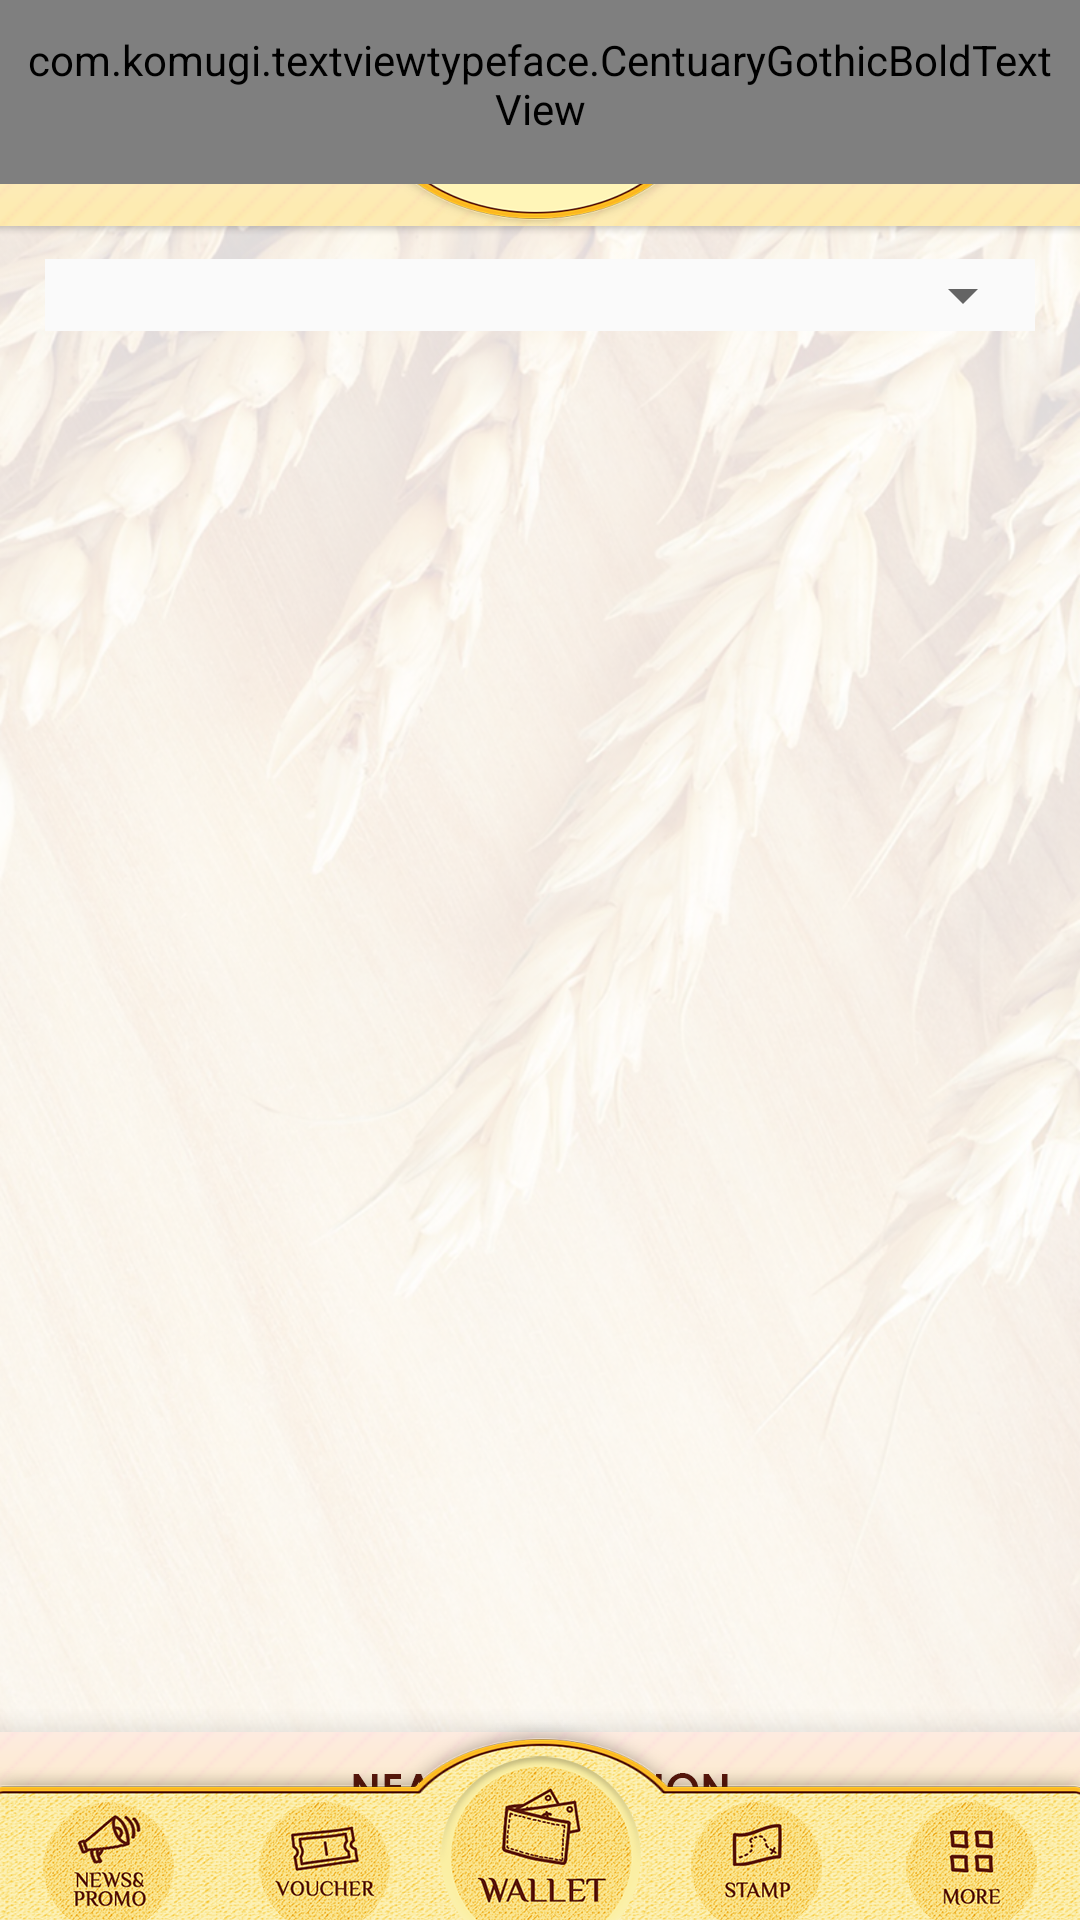

Reconstruct the res/layout file that produces this screen, plus the resources it refers to.
<!-- AndroidManifest.xml: application theme AppTheme -->
<!-- res/layout/activity_location.xml -->
<?xml version="1.0" encoding="utf-8"?>
<RelativeLayout xmlns:android="http://schemas.android.com/apk/res/android"
    android:layout_width="match_parent"
    android:layout_height="match_parent"
    android:background="@drawable/apps_background"
    >
    <RelativeLayout
        android:id="@+id/header"
        android:layout_width="match_parent"
        android:layout_height="wrap_content"
        android:layout_alignParentTop="true"
        >
        <ImageView
            android:id="@+id/location_icon"
            android:layout_width="match_parent"
            android:layout_height="wrap_content"
            android:src="@drawable/location"
            android:visibility="visible"
            android:scaleType="fitXY"
            />
        <include  layout="@layout/header_layout"
            android:id="@+id/header_lay"
            android:layout_width="match_parent"
            android:layout_height="wrap_content"
            android:layout_alignParentTop="true"
            />
    </RelativeLayout>
    <FrameLayout
        android:id="@+id/bottom"
        android:layout_width="match_parent"
        android:layout_height="wrap_content"
        android:layout_alignParentBottom="true"
        >
        <ImageView
            android:id="@+id/nearby_location_icon"
            android:layout_width="match_parent"
            android:layout_height="wrap_content"
            android:src="@drawable/nearbylocation"
            android:visibility="visible"
            android:scaleType="fitXY"
            />
        <include  layout="@layout/bottom_layout"
            android:id="@+id/bottom_lay"
            android:layout_width="match_parent"
            android:layout_height="wrap_content"
            android:layout_alignParentBottom="true"
            android:layout_gravity="bottom"
            />
    </FrameLayout>
    <RelativeLayout
        android:id="@+id/spinner_lay"
        android:layout_width="match_parent"
        android:layout_height="wrap_content"
        android:layout_below="@+id/header"
        android:layout_marginLeft="15dp"
        android:layout_marginRight="15dp"
        android:layout_marginTop="5dp"
        android:layout_marginBottom="5dp"
        android:background="#FAFAFA">
        <Spinner
            android:id="@+id/spinner_location_drop"
            android:layout_width="fill_parent"
            android:layout_height="wrap_content"
            />
    </RelativeLayout>

    <ListView
        android:id="@+id/location_list"
        android:layout_width="match_parent"
        android:layout_height="match_parent"
        android:layout_below="@+id/spinner_lay"
        android:layout_above="@+id/bottom"
        android:layout_marginLeft="15dp"
        android:layout_marginRight="15dp"
        android:visibility="visible"
        android:divider="#00000000"
        android:dividerHeight="4dp"
        android:scrollbars="none"
        />
</RelativeLayout>
<!-- res/layout/header_layout.xml (included above) -->
<?xml version="1.0" encoding="utf-8"?>
<LinearLayout xmlns:android="http://schemas.android.com/apk/res/android"
    android:layout_width="match_parent"
    android:layout_height="wrap_content"
    android:background="@drawable/header"
    android:orientation="horizontal"
    android:weightSum="1"
    >

    <com.komugi.textviewtypeface.CentuaryGothicBoldTextView
        android:layout_width="wrap_content"
        android:layout_height="match_parent"
        android:id="@+id/left_heading_tv"
        android:layout_alignParentLeft="true"
        android:text="@string/login"
        android:padding="5dp"
        android:gravity="center"
        android:textSize="12dp"
        android:textColor="@color/text_colur"
        android:layout_gravity="center|left"
        android:layout_marginBottom="10dp"
        />

    <Space
        android:layout_width="0dp"
        android:layout_height="match_parent"
        android:layout_weight="1"
        />

    <com.komugi.textviewtypeface.CentuaryGothicBoldTextView
        android:layout_width="wrap_content"
        android:layout_height="wrap_content"
        android:id="@+id/right_heading_tv"
       android:layout_alignParentRight="true"
        android:text="@string/current_balance"
        android:maxEms="5"
        android:gravity="center|right"
        android:padding="5dp"
        android:textSize="12dp"
        android:textColor="@color/text_colur"
        android:layout_gravity="center|right"
        android:layout_marginBottom="10dp"
        />

</LinearLayout>
<!-- res/layout/bottom_layout.xml (included above) -->
<?xml version="1.0" encoding="utf-8"?>
<LinearLayout xmlns:android="http://schemas.android.com/apk/res/android"
    android:layout_width="match_parent"
    android:layout_height="wrap_content"
    android:orientation="horizontal"
    android:weightSum="5"
    android:background="@drawable/bottom_background"
    >
<ImageView
    android:layout_width="0dp"
    android:layout_height="wrap_content"
    android:layout_weight="1"
    android:src="@drawable/bottomicon_news"
    android:layout_gravity="bottom"
    android:id="@+id/news_img"
    />
    <ImageView
        android:layout_width="0dp"
        android:layout_height="wrap_content"
        android:layout_weight="1"
        android:src="@drawable/bottomicon_voucher"
        android:layout_gravity="bottom"
        android:id="@+id/voucher_img"
        />
    <ImageView
        android:layout_width="0dp"
        android:layout_height="wrap_content"
        android:layout_weight="1"
        android:src="@drawable/bottomicon_wallet"
        android:layout_gravity="bottom"
        android:id="@+id/wallet_img"
        />
    <ImageView
        android:layout_width="0dp"
        android:layout_height="wrap_content"
        android:layout_weight="1"
        android:src="@drawable/bottomicon_stamp"
        android:layout_gravity="bottom"
        android:id="@+id/stamp_img"
        />

    <RelativeLayout
        android:layout_width="0dp"
        android:layout_weight="1"
        android:layout_height="wrap_content"
        android:layout_gravity="bottom"
        >

        <Spinner
            android:layout_width="match_parent"
            android:layout_height="wrap_content"
            android:id="@+id/spinner_location"
            android:background="@null"
            android:visibility="visible"
            android:layout_centerHorizontal="true"
            android:layout_gravity="bottom"
            android:popupBackground="@drawable/app_colur_round_bg"
            ></Spinner>

    <ImageView
        android:layout_width="wrap_content"
        android:layout_height="wrap_content"
        android:src="@drawable/bottomicon_more"
        android:id="@+id/more_img"
        android:layout_weight="1"
        android:visibility="visible"
        android:layout_centerHorizontal="true"
        android:layout_gravity="bottom"
        />



    </RelativeLayout>
</LinearLayout>
<!-- resources referenced by this layout -->
<resources>
  <color name="text_colur">#110000</color>
  <!-- drawable app_colur_round_bg (drawable) -->
  <?xml version="1.0" encoding="UTF-8"?>
  <shape xmlns:android="http://schemas.android.com/apk/res/android">
      <solid android:color="@color/login_reg"/>
  
  
      <corners android:topLeftRadius="7dip"
          android:topRightRadius="7dip"
          android:bottomLeftRadius="7dip"
          android:bottomRightRadius="7dip"
          />
  
      <padding android:left="0dip" android:top="0dip" android:right="0dip" android:bottom="0dip" />
  </shape>
  <!-- drawable apps_background: png bitmap (drawable-hdpi, 463688 bytes) -->
  <!-- drawable bottom_background: png bitmap (drawable-hdpi, 105442 bytes) -->
  <!-- drawable bottomicon_more: png bitmap (drawable-hdpi, 33179 bytes) -->
  <!-- drawable bottomicon_news: png bitmap (drawable-hdpi, 34001 bytes) -->
  <!-- drawable bottomicon_stamp: png bitmap (drawable-hdpi, 33367 bytes) -->
  <!-- drawable bottomicon_voucher: png bitmap (drawable-hdpi, 33580 bytes) -->
  <!-- drawable bottomicon_wallet: png bitmap (drawable-hdpi, 41314 bytes) -->
  <!-- drawable header: png bitmap (drawable-hdpi, 34519 bytes) -->
  <!-- drawable location: png bitmap (drawable-hdpi, 36269 bytes) -->
  <!-- drawable nearbylocation: png bitmap (drawable-hdpi, 34487 bytes) -->
  <string name="current_balance">CURRENT BALANCE</string>
  <string name="login"><u>LOGIN</u></string>
  <style name="AppTheme" parent="Theme.AppCompat.Light.DarkActionBar">
          
          <item name="colorPrimary">@color/login_reg</item>
          <item name="colorPrimaryDark">@color/login_reg</item>
          <item name="colorAccent">@color/login_reg</item>
          <item name="windowActionBar">false</item>
          <item name="windowNoTitle">true</item>
          <item name="android:windowDisablePreview">true</item>
      </style>
  <color name="login_reg">#fce889</color>
</resources>
